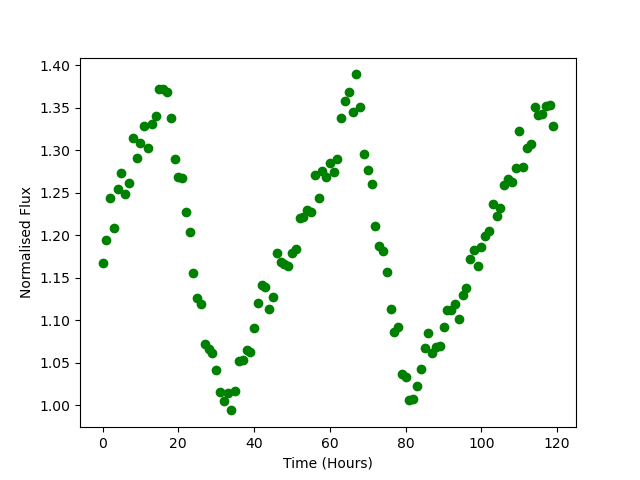

Values plotted in this chart, from the file beside it:
Time, Flux
0.0, 1.168
1.0, 1.195
2.0, 1.244
3.0, 1.208
4.0, 1.254
5.0, 1.273
6.0, 1.248
7.0, 1.261
8.0, 1.314
9.0, 1.291
10.0, 1.309
11.0, 1.329
12.0, 1.303
13.0, 1.331
14.0, 1.341
15.0, 1.372
16.0, 1.372
17.0, 1.369
18.0, 1.338
19.0, 1.29
20.0, 1.268
21.0, 1.268
22.0, 1.227
23.0, 1.204
24.0, 1.155
25.0, 1.126
26.0, 1.119
27.0, 1.072
28.0, 1.066
29.0, 1.062
30.0, 1.042
31.0, 1.016
32.0, 1.005
33.0, 1.015
34.0, 0.9941
35.0, 1.017
36.0, 1.052
37.0, 1.054
38.0, 1.065
39.0, 1.062
40.0, 1.091
41.0, 1.12
42.0, 1.141
43.0, 1.14
44.0, 1.113
45.0, 1.127
46.0, 1.179
47.0, 1.169
48.0, 1.167
49.0, 1.164
50.0, 1.179
51.0, 1.184
52.0, 1.221
53.0, 1.222
54.0, 1.23
55.0, 1.228
56.0, 1.271
57.0, 1.245
58.0, 1.276
59.0, 1.269
... 60 more rows
